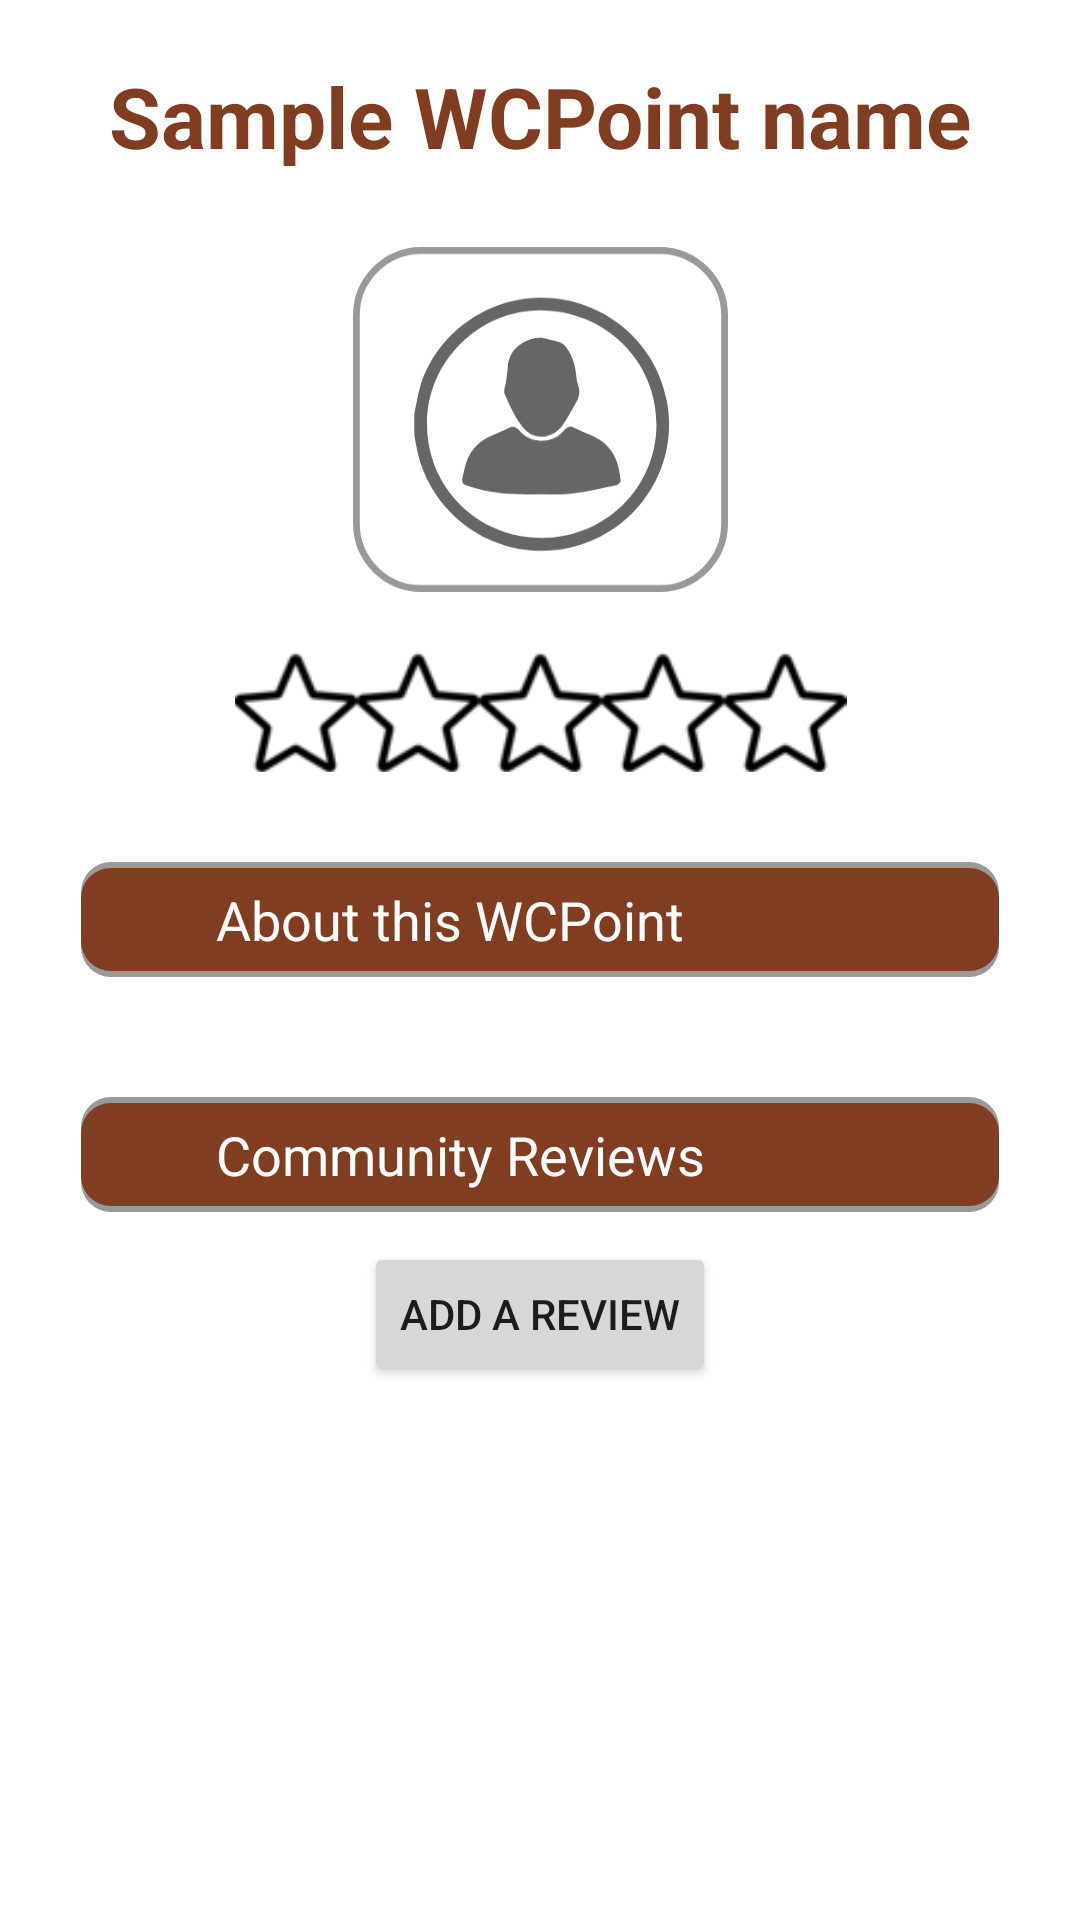

Produce the Android XML layout that renders to this screen, including the resource entries it uses.
<!-- AndroidManifest.xml: application theme Theme.BuddyToilet -->
<!-- res/layout/activity_wcpoint.xml -->
<?xml version="1.0" encoding="utf-8"?>
<androidx.constraintlayout.widget.ConstraintLayout xmlns:android="http://schemas.android.com/apk/res/android"
    xmlns:app="http://schemas.android.com/apk/res-auto"
    xmlns:tools="http://schemas.android.com/tools"
    android:layout_width="match_parent"
    android:layout_height="match_parent"
    tools:context=".ui.WCPointActivity">

    <ScrollView
        android:layout_width="match_parent"
        android:layout_height="match_parent">

        <androidx.constraintlayout.widget.ConstraintLayout
            android:layout_width="match_parent"
            android:layout_height="wrap_content"
            android:orientation="vertical">


            <TextView
                android:id="@+id/wcpointNameEditText"
                android:layout_width="wrap_content"
                android:layout_height="wrap_content"
                android:layout_marginTop="20dp"
                android:text="@string/wcpoint_name"
                android:textColor="@color/primaryColor"
                android:textSize="28sp"
                android:textStyle="bold"
                app:layout_constraintEnd_toEndOf="parent"
                app:layout_constraintStart_toStartOf="parent"
                app:layout_constraintTop_toTopOf="parent" />

            <LinearLayout
                android:id="@+id/wcprofile"
                android:layout_width="wrap_content"
                android:layout_height="wrap_content"
                android:layout_marginTop="20dp"
                app:layout_constraintEnd_toEndOf="parent"
                app:layout_constraintStart_toStartOf="parent"
                app:layout_constraintTop_toBottomOf="@id/wcpointNameEditText">

                <ImageView
                    android:id="@+id/wcpointImage"
                    android:layout_width="125dp"
                    android:layout_height="125dp"
                    app:srcCompat="@drawable/p_profileimage" />

            </LinearLayout>

            <RatingBar
                android:id="@+id/wcpointRatingBar"
                style="@style/buddyToiletStarStyle"
                android:layout_width="wrap_content"
                android:layout_height="50dp"
                android:layout_marginTop="10dp"
                android:layout_weight="1"
                android:isIndicator="true"
                android:scaleX="0.80"
                android:scaleY="0.80"
                app:layout_constraintEnd_toEndOf="parent"
                app:layout_constraintStart_toStartOf="parent"
                app:layout_constraintTop_toBottomOf="@+id/wcprofile" />

            
            <LinearLayout
                android:id="@+id/wcpointInfo"
                android:layout_width="match_parent"
                android:layout_height="wrap_content"
                android:layout_marginStart="20dp"
                android:layout_marginTop="20dp"
                android:layout_marginEnd="20dp"
                android:orientation="vertical"
                app:layout_constraintEnd_toEndOf="parent"
                app:layout_constraintStart_toStartOf="parent"
                app:layout_constraintTop_toBottomOf="@id/wcpointRatingBar">

                <LinearLayout
                    android:layout_width="match_parent"
                    android:layout_height="match_parent"
                    android:layout_marginLeft="7dp"
                    android:layout_marginTop="5dp"
                    android:layout_marginRight="7dp"
                    android:background="@drawable/p_switchbackground"
                    android:orientation="horizontal"
                    android:paddingTop="2dp"
                    android:paddingBottom="2dp">

                    <TextView
                        android:layout_width="75dp"
                        android:layout_height="wrap_content"
                        android:layout_weight="1"
                        android:background="@drawable/b_box2"
                        android:paddingLeft="45dp"
                        android:paddingTop="5dp"
                        android:paddingRight="3dp"
                        android:paddingBottom="5dp"
                        android:text="@string/wcpoint_info_title"
                        android:textColor="@color/white"
                        android:textSize="18sp" />
                </LinearLayout>

                <LinearLayout
                    android:layout_width="match_parent"
                    android:layout_height="match_parent"
                    android:layout_marginHorizontal="15dp"
                    android:orientation="vertical">

                    <androidx.recyclerview.widget.RecyclerView
                        android:id="@+id/wcpointFeatureRecycler"
                        android:paddingTop="15dp"
                        android:layout_width="match_parent"
                        android:layout_height="wrap_content" />

                </LinearLayout>

            </LinearLayout>

            
            <LinearLayout
                android:id="@+id/wcpointComments"
                android:layout_width="match_parent"
                android:layout_height="wrap_content"
                android:layout_marginStart="20dp"
                android:layout_marginTop="20dp"
                android:layout_marginEnd="20dp"
                android:orientation="vertical"
                app:layout_constraintEnd_toEndOf="parent"
                app:layout_constraintStart_toStartOf="parent"
                app:layout_constraintTop_toBottomOf="@id/wcpointInfo">

                <LinearLayout
                    android:layout_width="match_parent"
                    android:layout_height="match_parent"
                    android:layout_marginLeft="7dp"
                    android:layout_marginTop="5dp"
                    android:layout_marginRight="7dp"
                    android:background="@drawable/p_switchbackground"
                    android:orientation="horizontal"
                    android:paddingTop="2dp"
                    android:paddingBottom="2dp">

                    <TextView
                        android:layout_width="75dp"
                        android:layout_height="wrap_content"
                        android:layout_weight="1"
                        android:background="@drawable/b_box2"
                        android:paddingLeft="45dp"
                        android:paddingTop="5dp"
                        android:paddingRight="3dp"
                        android:paddingBottom="5dp"
                        android:text="@string/wcpoint_comment_title"
                        android:textColor="@color/white"
                        android:textSize="18sp" />

                </LinearLayout>

                <androidx.recyclerview.widget.RecyclerView
                    android:id="@+id/wcpointCommentRecycler"
                    android:layout_width="match_parent"
                    android:layout_height="match_parent"
                    android:layout_marginHorizontal="15dp"
                    android:layout_weight="1" />
            </LinearLayout>

            <Button
                android:id="@+id/wcpointAddReviewBtn"
                android:layout_width="wrap_content"
                android:layout_height="wrap_content"
                android:layout_marginTop="10dp"
                android:layout_marginBottom="20dp"
                android:text="@string/wcpoint_comment_btn"
                app:layout_constraintBottom_toBottomOf="parent"
                app:layout_constraintEnd_toEndOf="parent"
                app:layout_constraintStart_toStartOf="parent"
                app:layout_constraintTop_toBottomOf="@+id/wcpointComments" />
        </androidx.constraintlayout.widget.ConstraintLayout>
    </ScrollView>
</androidx.constraintlayout.widget.ConstraintLayout>
<!-- resources referenced by this layout -->
<resources>
  <color name="primaryColor">#803D22</color>
  <color name="white">#FFFFFFFF</color>
  <!-- drawable b_box2 (drawable) -->
  <shape xmlns:android="http://schemas.android.com/apk/res/android">
      <solid android:color="@color/primaryColor"/>
      <corners
          android:radius="10dp" />
  </shape>
  <!-- drawable p_profileimage: vector/xml drawable (drawable, 2805 chars, omitted) -->
  <!-- drawable p_switchbackground (drawable) -->
  <shape xmlns:android="http://schemas.android.com/apk/res/android">
  
  <solid android:color="@color/switchBackgroundColor"/>
  
  <corners
      android:radius="10dp" />
  </shape>
  <string name="wcpoint_comment_btn">Add a review</string>
  <string name="wcpoint_comment_title">Community Reviews</string>
  <string name="wcpoint_info_title">About this WCPoint</string>
  <string name="wcpoint_name">Sample WCPoint name</string>
  <style name="buddyToiletStarStyle" parent="@android:style/Widget.RatingBar">
          <item name="android:progressDrawable">@drawable/customstars</item>
          <item name="android:numStars">5</item>
          <item name="android:height">50dp</item>
          <item name="android:width">5dp</item>
      </style>
  <style name="Theme.BuddyToilet" parent="Theme.MaterialComponents.DayNight.NoActionBar">
          
          <item name="colorPrimary">@color/primaryColor</item>
          <item name="colorPrimaryVariant">@color/purple_700</item>
          <item name="colorOnPrimary">@color/white</item>
          
          <item name="colorSecondary">@color/teal_200</item>
          <item name="colorSecondaryVariant">@color/teal_700</item>
          <item name="colorOnSecondary">@color/black</item>
          
          <item name="android:statusBarColor" tools:targetApi="l">?attr/colorPrimary</item>
          
      </style>
  <color name="switchBackgroundColor">#999999</color>
  <!-- drawable customstars (drawable) -->
  <?xml version="1.0" encoding="utf-8"?>
  <layer-list xmlns:android="http://schemas.android.com/apk/res/android">
  
      <item android:id="@android:id/background" android:drawable="@drawable/rating_star" />
      <item android:id="@android:id/secondaryProgress" android:drawable="@drawable/rating_star" />
      <item android:id="@android:id/progress" android:drawable="@drawable/rating_star2"/>
  </layer-list>
  <color name="purple_700">#FF3700B3</color>
  <color name="teal_200">#FF03DAC5</color>
  <color name="teal_700">#FF018786</color>
  <color name="black">#FF000000</color>
  <!-- drawable rating_star: png bitmap (drawable, 1450 bytes) -->
  <!-- drawable rating_star2: png bitmap (drawable, 2416 bytes) -->
</resources>
